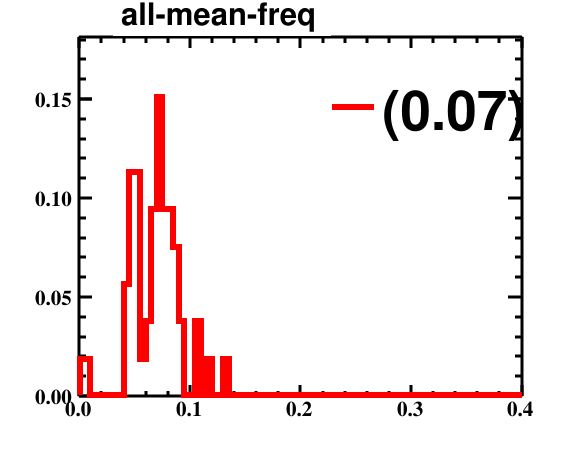

Data behind this chart, as committed beside it:
bin_low_edge, contents, binerror, xtitle, binlabel
-0.005, 0.0, 0.0, , 
0.0, 0.01887, 0.1374, , 
0.005, 0.01887, 0.1374, , 
0.01, 0.0, 0.0, , 
0.015, 0.0, 0.0, , 
0.02, 0.0, 0.0, , 
0.025, 0.0, 0.0, , 
0.03, 0.0, 0.0, , 
0.035, 0.0, 0.0, , 
0.04, 0.0566, 0.2379, , 
0.045, 0.1132, 0.3365, , 
0.05, 0.1132, 0.3365, , 
0.055, 0.01887, 0.1374, , 
0.06, 0.03774, 0.1943, , 
0.065, 0.09434, 0.3071, , 
0.07, 0.1509, 0.3885, , 
0.075, 0.09434, 0.3071, , 
0.08, 0.09434, 0.3071, , 
0.085, 0.07547, 0.2747, , 
0.09, 0.03774, 0.1943, , 
0.095, 0.0, 0.0, , 
0.1, 0.0, 0.0, , 
0.105, 0.03774, 0.1943, , 
0.11, 0.0, 0.0, , 
0.115, 0.01887, 0.1374, , 
0.12, 0.0, 0.0, , 
0.125, 0.0, 0.0, , 
0.13, 0.01887, 0.1374, , 
0.135, 0.0, 0.0, , 
0.14, 0.0, 0.0, , 
0.145, 0.0, 0.0, , 
0.15, 0.0, 0.0, , 
0.155, 0.0, 0.0, , 
0.16, 0.0, 0.0, , 
0.165, 0.0, 0.0, , 
0.17, 0.0, 0.0, , 
0.175, 0.0, 0.0, , 
0.18, 0.0, 0.0, , 
0.185, 0.0, 0.0, , 
0.19, 0.0, 0.0, , 
0.195, 0.0, 0.0, , 
0.2, 0.0, 0.0, , 
0.205, 0.0, 0.0, , 
0.21, 0.0, 0.0, , 
0.215, 0.0, 0.0, , 
0.22, 0.0, 0.0, , 
0.225, 0.0, 0.0, , 
0.23, 0.0, 0.0, , 
0.235, 0.0, 0.0, , 
0.24, 0.0, 0.0, , 
0.245, 0.0, 0.0, , 
0.25, 0.0, 0.0, , 
0.255, 0.0, 0.0, , 
0.26, 0.0, 0.0, , 
0.265, 0.0, 0.0, , 
0.27, 0.0, 0.0, , 
0.275, 0.0, 0.0, , 
0.28, 0.0, 0.0, , 
0.285, 0.0, 0.0, , 
0.29, 0.0, 0.0, , 
... 42 more rows
